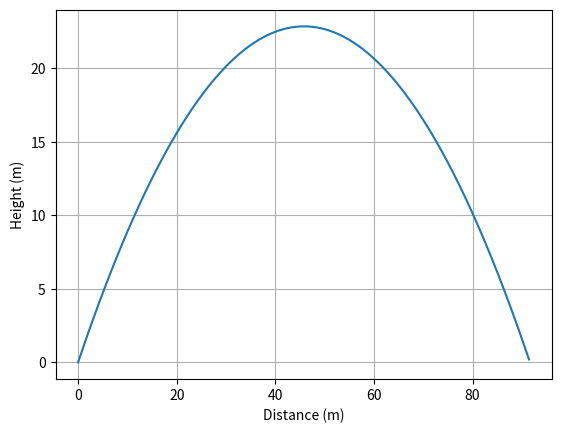

The matplotlib source for this figure:
#suvat code v.2
import math

#starting with s
def calculate_s_u(v, a, t):
    return ((v * t) - 0.5 * (a * (t * t)))
    
def calculate_s_v(u, a, t):
    return ((u * t) + 0.5 * (a * (t * t)))

def calculate_s_a(u, v, t):
    return ((u + v) * 0.5 * t)

def calculate_s_t(u, v, a):
    return ((v * v) - (u * u) / (2 * a))

#starting with u
def calculate_u_v(u, a, t):
    return u + a * t

def calculate_u_s(v, a, t):
    return ((v * t) - 0.5 * (a * (t * t)))

def calculate_u_a(s, a, t):
    return ((s - 0.5 * a * t * t) / t)

def calculate_u_t(u, v, a):
    return ((v * v) - (u * u) / (2 * a))

#starting with v
def calculate_v_s(u, a, t):
    return ((u * t) + 0.5 * (a * (t * t)))

def calculate_v_u(s, a, t):
    return ((s / t) + 0.5 * a * t)

def calculate_v_a(s, u, t):
    ((2 * s / t) - u)
    
def calculate_v_t(s, u, a):
    return math.sqrt(((u * u) + 2 * a * s))

#starting with a
def calculate_a_s(v, u, t):
    return ((v - u) / t)

def calculate_a_u(v, s, t):
    return (2 * ((v * t) - s) / (t * t))

def calculate_a_v(u, s, t):
    return (2 * ((u * t) + s) / (t * t))

def calculate_a_t(u, s, v):
    return (((v * v) - (u * u)) / (2 * s))

#starting with t
def calculate_t_s(u, a, v):
    return (((v - u)) / a)

def calculate_t_u(s, a, v):
    t1 = (v + math.sqrt((v * v) - (2 * a * s))) / a
    t2 = (v - math.sqrt((v * v) - (2 * a * s))) / a
    if   t1 < 0:
        return t2
    else:
        return t1

def calculate_t_v(u, a, s):
    t1 = (-u + math.sqrt((u * u) + (2 * a * s))) / a
    t2 = (-u - math.sqrt((u * u) + (2 * a * s))) / a
    if t1 >= 0 and t2 >= 0:
        return (t1, t2)
    elif t1 >= 0:
        return ("t =", t1)
    else:
        return ("t =", t2)
    
def calculate_t_a(s, u, v):
    return (2 * s) / (u + v)

#simulation part (no idea what im doing)

GRAVITY = -9.8

def resolve_velocity(u, angle_deg):
    angle_rad = math.radians(angle_deg)
    return u * math.cos(angle_rad), u * math.sin(angle_rad)

def resolve_velocity(u, angle_deg):
    angle_rad = math.radians(angle_deg)  # convert here as python needs radians but degrees have more ease of use 

    u_x = u * math.cos(angle_rad)
    u_y = u * math.sin(angle_rad)

    return u_x, u_y

GRAVITY = -9.8

def resolve_velocity(u, angle_deg):
    angle_rad = math.radians(angle_deg)

    return (
        u * math.cos(angle_rad),
        u * math.sin(angle_rad)
    )

x = 0
y = 0

vx, vy = resolve_velocity(30, 45)

dt = 0.01

trajectory = []

while y >= 0:
    trajectory.append((x, y))

    vy += GRAVITY * dt

    x += vx * dt
    y += vy * dt

print("Range:", x)
print("Max points:", len(trajectory))

import matplotlib.pyplot as plt

xs = [p[0] for p in trajectory]
ys = [p[1] for p in trajectory]

plt.plot(xs, ys)
plt.xlabel("Distance (m)")
plt.ylabel("Height (m)")
plt.grid(True)

plt.show()
